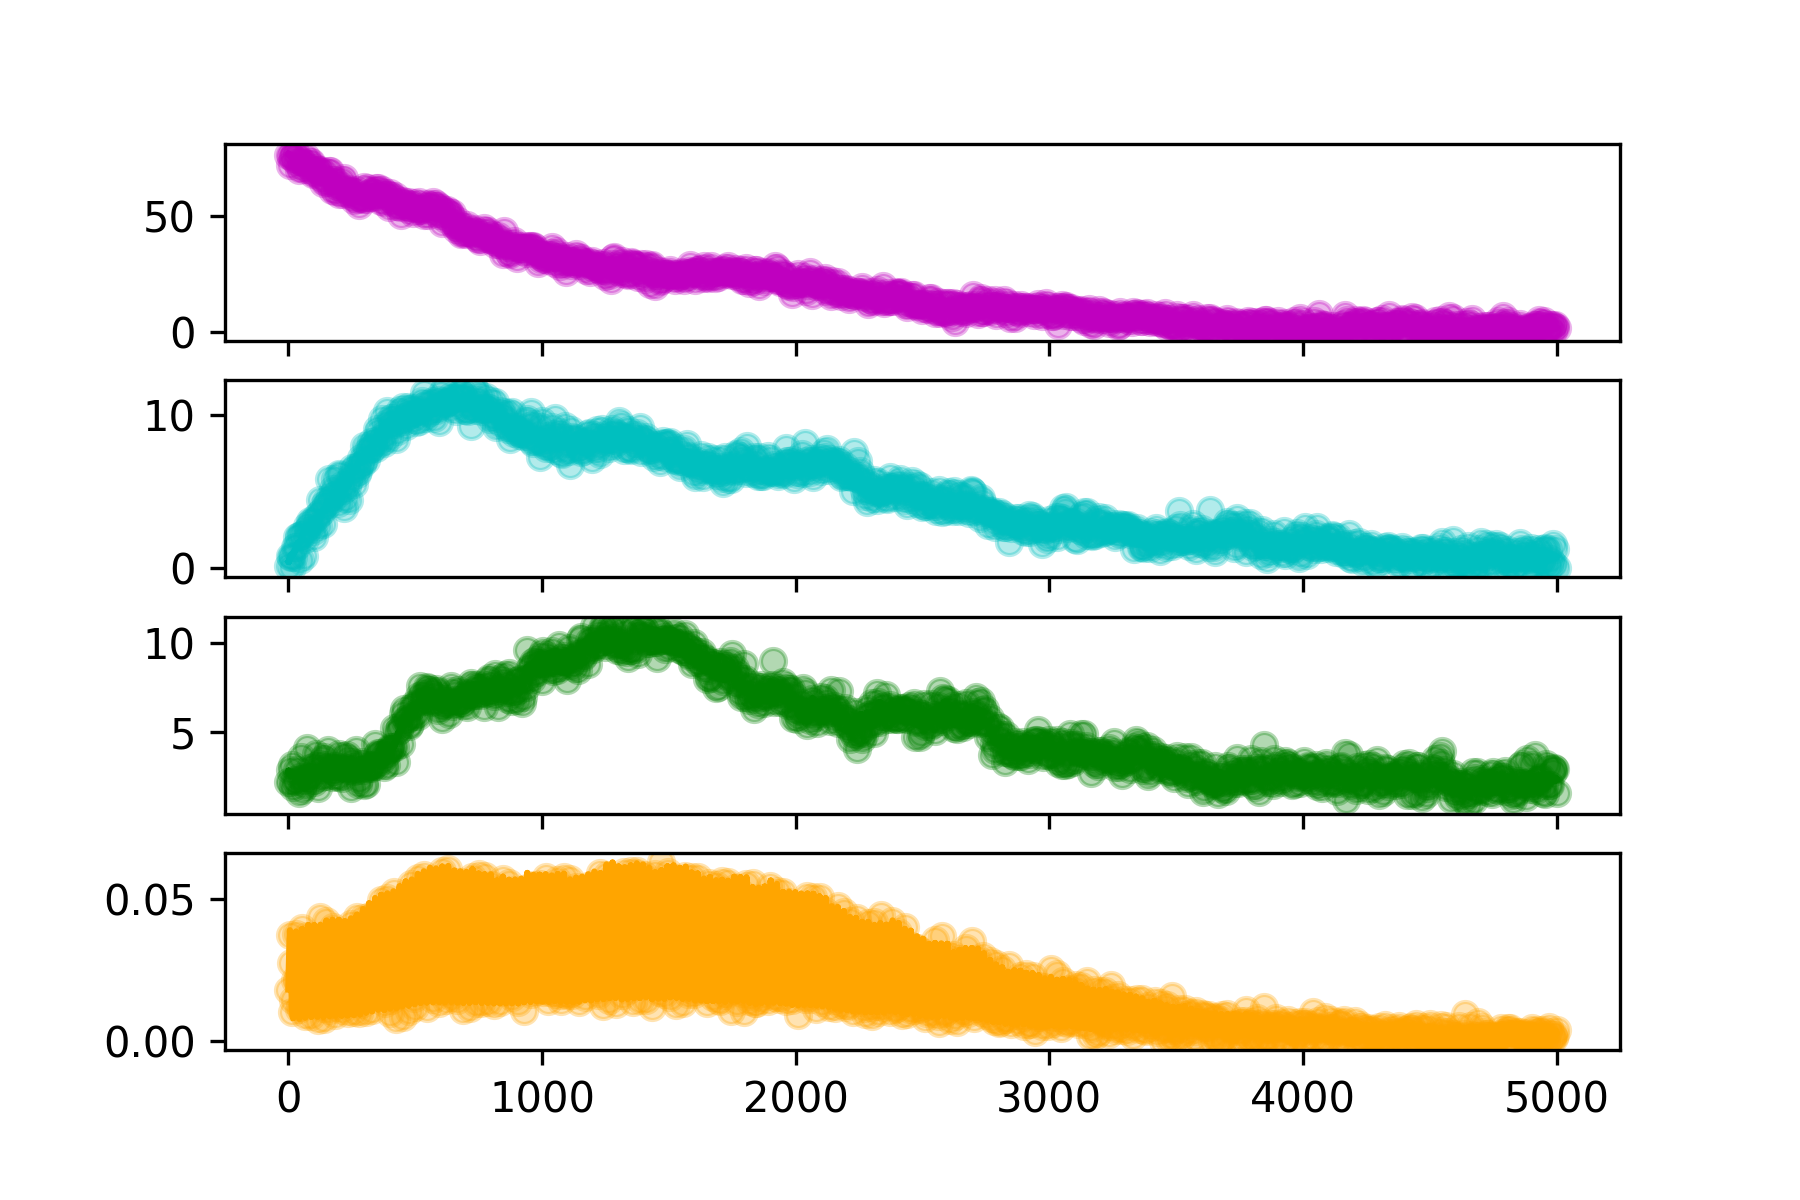

Source data for this figure (header and first rows):
hour, SOC, DOC, MBC, CO2
0.0, 76.24, 0.1561, 2.135, 0.01816
5.0, 72.02, 0.7992, 2.812, 0.03748
10.0, 75.56, 0.7243, 2.149, 0.02734
15.0, 76.15, 0.1026, 3.139, 0.01041
20.0, 74.9, 0.7404, 1.85, 0.01449
25.0, 77.06, 1.382, 2.289, 0.02138
30.0, 73.39, 1.404, 2.236, 0.03759
35.0, 76.14, 2.037, 2.813, 0.02139
40.0, 69.71, 2.137, 1.538, 0.01144
45.0, 70.84, 0.5154, 2.414, 0.01221
50.0, 73.45, 2.178, 3.544, 0.02625
55.0, 73.03, 2.173, 1.725, 0.03984
60.0, 70.13, 0.8288, 2.161, 0.02004
65.0, 72.1, 1.882, 1.952, 0.00879
70.0, 75.36, 2.421, 2.461, 0.01405
75.0, 72.14, 2.739, 4.093, 0.03712
80.0, 70.18, 2.621, 2.466, 0.03549
85.0, 73.22, 3.113, 2.96, 0.01526
90.0, 73.3, 3.015, 2.563, 0.008885
95.0, 67.91, 2.463, 2.267, 0.0175
100.0, 68.35, 2.058, 2.185, 0.03589
105.0, 70.42, 3.065, 3.057, 0.03197
110.0, 68.87, 3.377, 3.746, 0.01312
115.0, 69.83, 2.75, 1.805, 0.00761
120.0, 69.32, 3.525, 3.182, 0.01894
125.0, 69.72, 4.44, 2.864, 0.0437
130.0, 66.79, 3.694, 2.432, 0.0309
135.0, 64.28, 2.887, 3.441, 0.01165
140.0, 65.91, 4.108, 3.584, 0.008013
145.0, 68.7, 3.969, 2.48, 0.02319
150.0, 64.43, 4.41, 3.14, 0.04237
155.0, 64.74, 4.223, 3.939, 0.02379
160.0, 69.45, 5.804, 2.99, 0.011
165.0, 69.46, 4.677, 2.938, 0.01315
170.0, 61.1, 4.517, 2.445, 0.03123
175.0, 65.24, 5.174, 2.77, 0.04012
180.0, 65.59, 4.895, 2.8, 0.02032
185.0, 60.84, 5.837, 3.079, 0.009327
190.0, 62.86, 4.858, 2.501, 0.01189
195.0, 62.64, 4.258, 2.428, 0.03277
200.0, 59.6, 6.164, 3.723, 0.03637
205.0, 64.19, 6.11, 2.969, 0.01692
210.0, 65.34, 5.445, 2.404, 0.01102
215.0, 59.54, 5.097, 2.976, 0.01809
220.0, 66.34, 3.934, 3.612, 0.03782
225.0, 60.94, 4.574, 2.941, 0.03596
230.0, 59.85, 5.31, 3.692, 0.0158
235.0, 61.05, 5.627, 3.473, 0.01012
240.0, 61.35, 4.441, 2.854, 0.01882
245.0, 60.61, 5.967, 1.824, 0.04135
250.0, 58.65, 6.546, 3.279, 0.02905
255.0, 60.23, 6.367, 3.006, 0.01349
260.0, 56.89, 5.465, 2.781, 0.01026
265.0, 61.23, 6.588, 3.94, 0.02193
270.0, 57.36, 6.124, 2.845, 0.04364
275.0, 58.33, 6.325, 2.024, 0.02556
280.0, 54.68, 6.687, 2.323, 0.009984
285.0, 57.86, 7.215, 3.148, 0.01302
290.0, 57.71, 6.809, 3.297, 0.03186
295.0, 57.29, 7.015, 2.819, 0.04343
... 941 more rows
